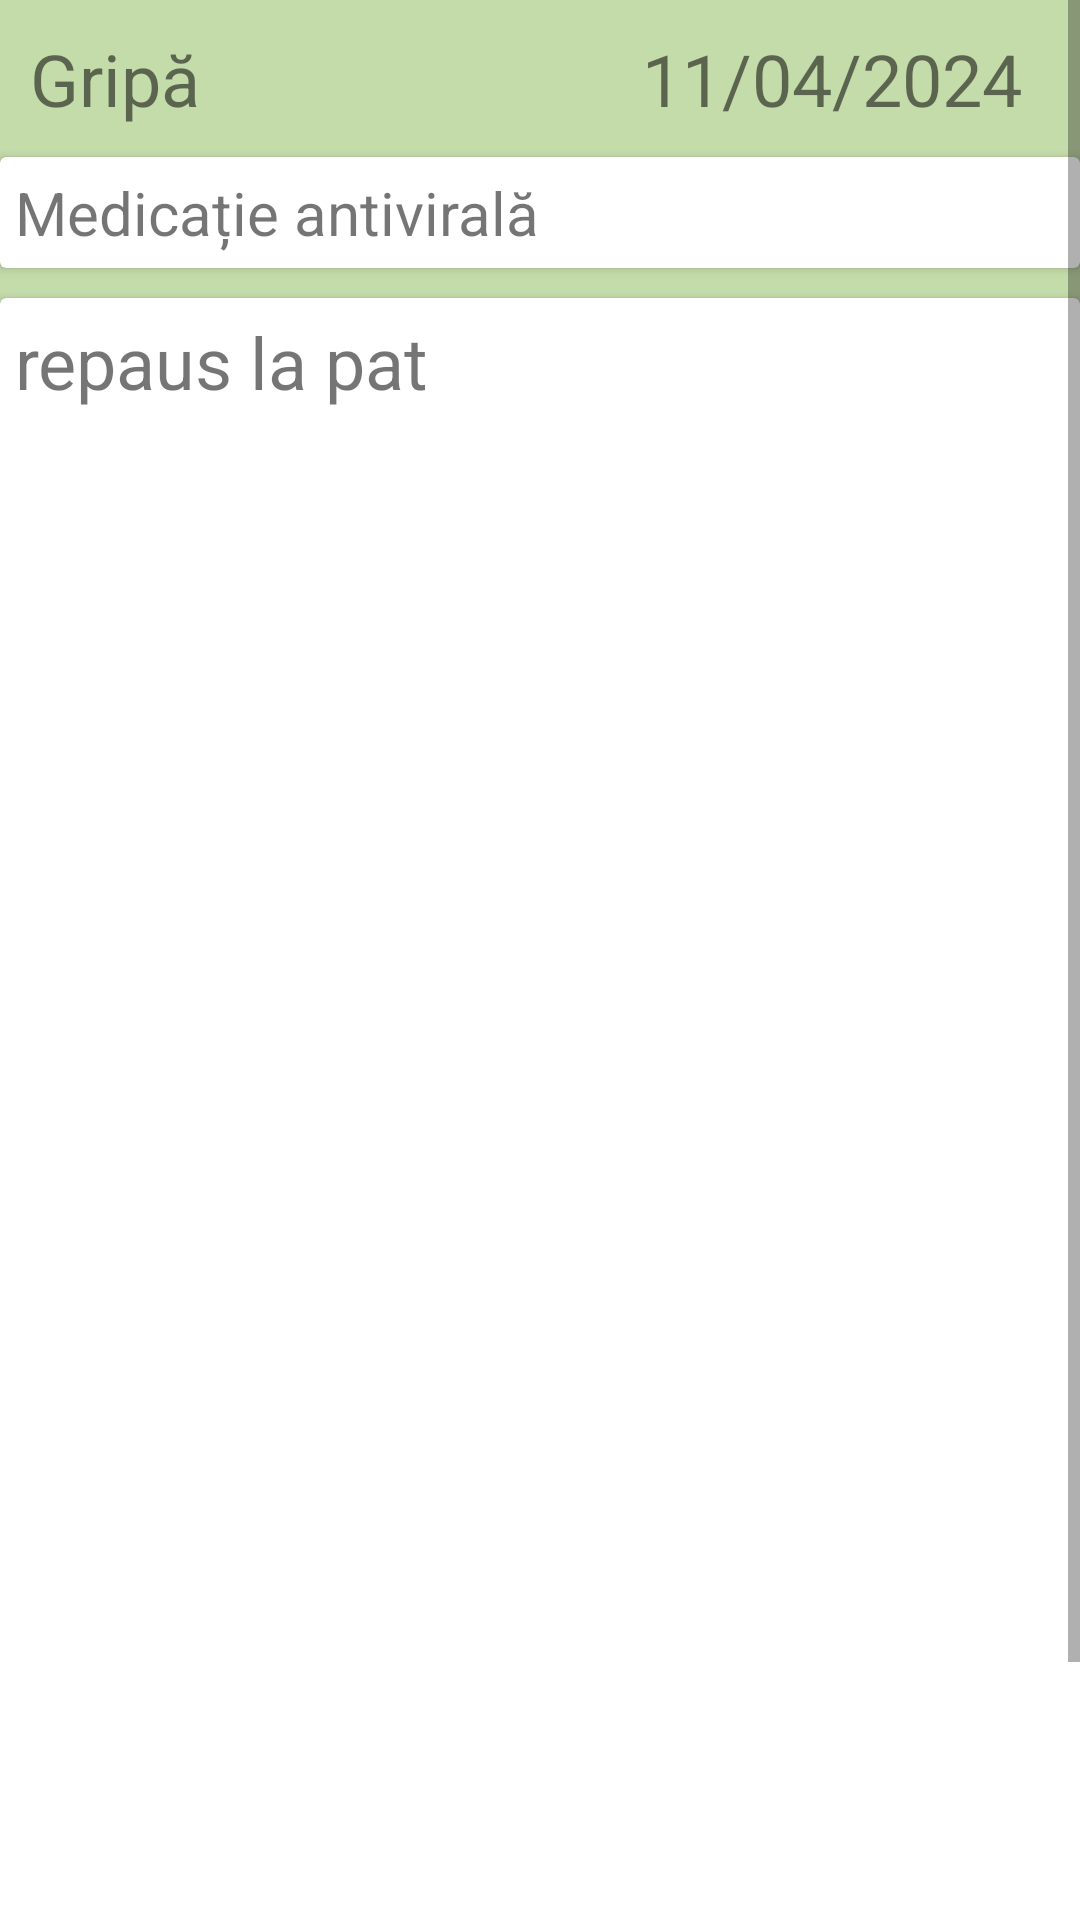

This screen was rendered from an Android layout file. Write that file and the resources it references.
<!-- AndroidManifest.xml: application theme AppTheme -->
<!-- res/layout/activity_recommendation.xml -->
<?xml version="1.0" encoding="utf-8"?>
<androidx.constraintlayout.widget.ConstraintLayout
    android:id="@+id/REC_ConstraintLayout"
    xmlns:android="http://schemas.android.com/apk/res/android"
    xmlns:app="http://schemas.android.com/apk/res-auto"
    xmlns:tools="http://schemas.android.com/tools"
    tools:context=".controller.RecommendationActivityJ"
    android:layout_width="match_parent"
    android:layout_height="match_parent"
    android:background="@color/lightgreen" >

    <ScrollView
        android:id="@+id/clScrollView"
        android:layout_width="match_parent"
        android:layout_height="match_parent" >

        <LinearLayout
            android:id="@+id/svLinearLayout"
            android:layout_width="match_parent"
            android:layout_height="wrap_content"
            android:orientation="vertical">

            <TableRow
                android:id="@+id/llInfoRow"
                android:layout_width="match_parent"
                android:layout_height="wrap_content"
                android:padding="10dp"
                android:background="@color/lightgreen" >

                <TextView
                    android:id="@+id/irTitleText"
                    android:layout_height="wrap_content"
                    android:layout_weight="0.4"
                    app:layout_constraintBottom_toBottomOf="parent"
                    app:layout_constraintEnd_toEndOf="parent"
                    app:layout_constraintHorizontal_bias="0.0"
                    app:layout_constraintStart_toStartOf="parent"
                    app:layout_constraintTop_toTopOf="parent"
                    app:layout_constraintVertical_bias="0.0"
                    android:background="@drawable/white_subtle_border"

                    android:textSize="24sp"
                    android:text="@string/RECirTitleText" />

                <TextView
                    android:id="@+id/irDateText"
                    android:layout_height="wrap_content"
                    android:layout_weight="0.6"
                    app:layout_constraintBottom_toBottomOf="parent"
                    app:layout_constraintEnd_toEndOf="parent"
                    app:layout_constraintStart_toStartOf="parent"
                    app:layout_constraintTop_toTopOf="parent"
                    android:background="@drawable/white_subtle_border"

                    android:textSize="24sp"
                    android:text="@string/RECirDateText" />

            </TableRow>

            <androidx.cardview.widget.CardView
                android:id="@+id/llTratamentCardView"
                android:layout_width="match_parent"
                android:layout_height="match_parent"
                android:layout_marginBottom="10dp">

                <androidx.constraintlayout.widget.ConstraintLayout
                    android:id="@+id/tcvConstraintLayout"
                    android:layout_width="match_parent"
                    android:layout_height="match_parent">

                    <TextView
                        android:id="@+id/tcvTratamentText"
                        android:layout_width="match_parent"
                        android:layout_height="match_parent"
                        android:layout_margin="5dp"
                        android:layout_marginEnd="353dp"
                        app:layout_constraintBottom_toBottomOf="parent"
                        app:layout_constraintEnd_toEndOf="parent"
                        app:layout_constraintHorizontal_bias="0.02"
                        app:layout_constraintStart_toStartOf="parent"
                        app:layout_constraintTop_toTopOf="parent"
                        app:layout_constraintVertical_bias="0.0"
                        android:background="@drawable/white_subtle_border"

                        android:textSize="20sp"
                        android:text="@string/RECtcvTratamnentText" />

                </androidx.constraintlayout.widget.ConstraintLayout>

            </androidx.cardview.widget.CardView>

            <androidx.cardview.widget.CardView
                android:id="@+id/llDescriptionCardView"
                android:layout_width="match_parent"
                android:layout_height="560dp">

                <ScrollView
                    android:id="@+id/dcvScrollView"
                    android:layout_width="match_parent"
                    android:layout_height="match_parent">

                    <TextView
                        android:id="@+id/svDescriptionText"
                        android:layout_width="match_parent"
                        android:layout_height="match_parent"
                        android:layout_margin="5dp"
                        android:layout_marginEnd="353dp"
                        app:layout_constraintBottom_toBottomOf="parent"
                        app:layout_constraintEnd_toEndOf="parent"
                        app:layout_constraintHorizontal_bias="0.02"
                        app:layout_constraintStart_toStartOf="parent"
                        app:layout_constraintTop_toTopOf="parent"
                        app:layout_constraintVertical_bias="0.0"
                        android:background="@drawable/white_subtle_border"

                        android:textSize="24sp"
                        android:text="@string/RECsvDescriptionText" />

                </ScrollView>

            </androidx.cardview.widget.CardView>

            <androidx.cardview.widget.CardView
                android:id="@+id/llBottomCardView"
                android:layout_width="match_parent"
                android:layout_height="80dp"
                android:background="@color/lightgreen"
                app:cardBackgroundColor="@color/lightgreen">

                <com.google.android.material.floatingactionbutton.FloatingActionButton
                    android:id="@+id/RECbcvBackButton"
                    android:layout_width="wrap_content"
                    android:layout_height="wrap_content"
                    android:layout_marginLeft="10dp"
                    android:layout_marginTop="10dp"
                    android:clickable="true"

                    app:srcCompat="@drawable/back_arrow_white"
                    app:backgroundTint="@color/foreground"
                    android:contentDescription="back arrow" />

            </androidx.cardview.widget.CardView>

        </LinearLayout>

    </ScrollView>

</androidx.constraintlayout.widget.ConstraintLayout>
<!-- resources referenced by this layout -->
<resources>
  <color name="foreground">#2A970C</color>
  <color name="lightgreen">#C4DBAA</color>
  <string name="RECirDateText"> 11/04/2024 </string>
  <string name="RECirTitleText"> Gripă </string>
  <string name="RECsvDescriptionText"> repaus la pat </string>
  <string name="RECtcvTratamnentText"> Medicație antivirală </string>
  <style name="AppTheme" parent="Theme.AppCompat.Light.NoActionBar">
          
          <item name="colorPrimary">@color/background</item>
          <item name="colorPrimaryDark">@color/background</item>
          
          <item name="android:statusBarColor">@color/background</item>
      </style>
  <color name="background">#28782B</color>
</resources>
